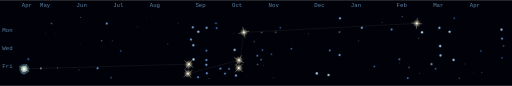
t = 0.00 s
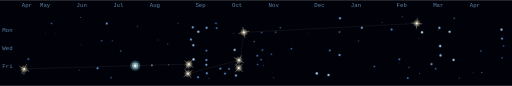
t = 1.20 s
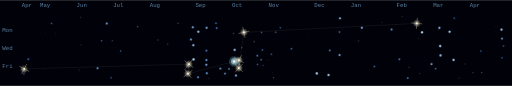
t = 2.40 s
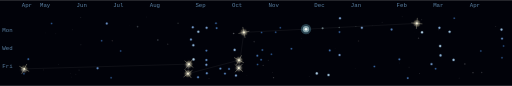
t = 3.60 s
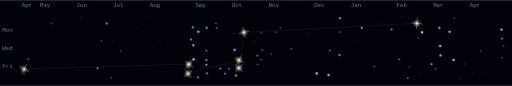
t = 5.68 s
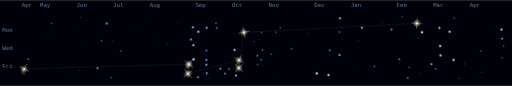
t = 6.55 s

The animated SVG that drew these frames (rendered in a browser with its animation timeline set to each time). Animation: 86 SMIL elements (animate=79,animateMotion=7); one cycle of 8.30 s, repeats indefinitely.

<svg xmlns="http://www.w3.org/2000/svg" viewBox="0 0 896 150" width="896" height="150" role="img" aria-label="Cinematic comet contribution graph"><rect x="0.00" y="0.00" width="896.00" height="150.00" fill="#010209" /><defs><filter id="organic-sphere" x="-80%" y="-80%" width="260%" height="260%"><feTurbulence type="fractalNoise" baseFrequency="0.035" numOctaves="2" seed="7" result="noise" /><feDisplacementMap in="SourceGraphic" in2="noise" scale="4" xChannelSelector="R" yChannelSelector="G" result="displaced" /><feGaussianBlur in="displaced" stdDeviation="1.4" /></filter></defs><text x="22.00" y="55.00" font-family="monospace" font-size="10.00" fill="rgba(122,172,216,0.75)" text-anchor="end">Mon</text><text x="22.00" y="87.00" font-family="monospace" font-size="10.00" fill="rgba(122,172,216,0.75)" text-anchor="end">Wed</text><text x="22.00" y="119.00" font-family="monospace" font-size="10.00" fill="rgba(122,172,216,0.75)" text-anchor="end">Fri</text><text x="38.00" y="12.00" font-family="monospace" font-size="10.00" fill="rgba(122,172,216,0.75)">Apr</text><text x="70.00" y="12.00" font-family="monospace" font-size="10.00" fill="rgba(122,172,216,0.75)">May</text><text x="134.00" y="12.00" font-family="monospace" font-size="10.00" fill="rgba(122,172,216,0.75)">Jun</text><text x="198.00" y="12.00" font-family="monospace" font-size="10.00" fill="rgba(122,172,216,0.75)">Jul</text><text x="262.00" y="12.00" font-family="monospace" font-size="10.00" fill="rgba(122,172,216,0.75)">Aug</text><text x="342.00" y="12.00" font-family="monospace" font-size="10.00" fill="rgba(122,172,216,0.75)">Sep</text><text x="406.00" y="12.00" font-family="monospace" font-size="10.00" fill="rgba(122,172,216,0.75)">Oct</text><text x="470.00" y="12.00" font-family="monospace" font-size="10.00" fill="rgba(122,172,216,0.75)">Nov</text><text x="550.00" y="12.00" font-family="monospace" font-size="10.00" fill="rgba(122,172,216,0.75)">Dec</text><text x="614.00" y="12.00" font-family="monospace" font-size="10.00" fill="rgba(122,172,216,0.75)">Jan</text><text x="694.00" y="12.00" font-family="monospace" font-size="10.00" fill="rgba(122,172,216,0.75)">Feb</text><text x="758.00" y="12.00" font-family="monospace" font-size="10.00" fill="rgba(122,172,216,0.75)">Mar</text><text x="822.00" y="12.00" font-family="monospace" font-size="10.00" fill="rgba(122,172,216,0.75)">Apr</text><circle cx="738.04" cy="34.24" r="0.79" fill="hsl(0,0%,100%)" opacity="0.05"><animate attributeName="opacity" values="0.05;0.3;0.05" dur="7s" begin="-6.03s" repeatCount="indefinite" /></circle><circle cx="651.31" cy="48.81" r="0.10" fill="hsl(0,0%,100%)" opacity="0.05"><animate attributeName="opacity" values="0.05;0.3;0.05" dur="7s" begin="-4.67s" repeatCount="indefinite" /></circle><circle cx="541.05" cy="133.20" r="0.52" fill="hsl(0,0%,100%)" opacity="0.05"><animate attributeName="opacity" values="0.05;0.3;0.05" dur="7s" begin="-0.43s" repeatCount="indefinite" /></circle><circle cx="699.44" cy="110.07" r="0.81" fill="hsl(0,0%,100%)" opacity="0.05"><animate attributeName="opacity" values="0.05;0.3;0.05" dur="7s" begin="-3.91s" repeatCount="indefinite" /></circle><circle cx="256.74" cy="29.52" r="0.71" fill="hsl(268,32%,82%)" opacity="0.05"><animate attributeName="opacity" values="0.05;0.3;0.05" dur="7s" begin="-4.55s" repeatCount="indefinite" /></circle><circle cx="141.55" cy="77.97" r="0.92" fill="hsl(130,22%,80%)" opacity="0.05"><animate attributeName="opacity" values="0.05;0.3;0.05" dur="7s" begin="-1.47s" repeatCount="indefinite" /></circle><circle cx="196.52" cy="71.19" r="1.33" fill="hsl(15,35%,80%)" opacity="0.05"><animate attributeName="opacity" values="0.05;0.3;0.05" dur="7s" begin="-1.85s" repeatCount="indefinite" /></circle><circle cx="869.56" cy="39.15" r="0.00" fill="hsl(200,45%,88%)" opacity="0.05"><animate attributeName="opacity" values="0.05;0.3;0.05" dur="7s" begin="-1.84s" repeatCount="indefinite" /></circle><circle cx="703.98" cy="28.88" r="1.22" fill="hsl(0,0%,100%)" opacity="0.05"><animate attributeName="opacity" values="0.05;0.3;0.05" dur="7s" begin="-3.36s" repeatCount="indefinite" /></circle><circle cx="257.67" cy="83.36" r="0.04" fill="hsl(0,0%,100%)" opacity="0.05"><animate attributeName="opacity" values="0.05;0.3;0.05" dur="7s" begin="-6.03s" repeatCount="indefinite" /></circle><circle cx="725.27" cy="56.24" r="0.36" fill="hsl(0,0%,100%)" opacity="0.05"><animate attributeName="opacity" values="0.05;0.3;0.05" dur="7s" begin="-3.16s" repeatCount="indefinite" /></circle><circle cx="528.02" cy="66.59" r="0.47" fill="hsl(130,22%,80%)" opacity="0.05"><animate attributeName="opacity" values="0.05;0.3;0.05" dur="7s" begin="-1.06s" repeatCount="indefinite" /></circle><circle cx="734.03" cy="128.44" r="1.02" fill="hsl(0,0%,100%)" opacity="0.05"><animate attributeName="opacity" values="0.05;0.3;0.05" dur="7s" begin="-2.31s" repeatCount="indefinite" /></circle><circle cx="97.63" cy="58.85" r="0.76" fill="hsl(268,32%,82%)" opacity="0.05"><animate attributeName="opacity" values="0.05;0.3;0.05" dur="7s" begin="-2.16s" repeatCount="indefinite" /></circle><circle cx="586.36" cy="85.07" r="0.44" fill="hsl(15,35%,80%)" opacity="0.05"><animate attributeName="opacity" values="0.05;0.3;0.05" dur="7s" begin="-5.61s" repeatCount="indefinite" /></circle><circle cx="813.53" cy="111.59" r="1.36" fill="hsl(0,0%,100%)" opacity="0.05"><animate attributeName="opacity" values="0.05;0.3;0.05" dur="7s" begin="-5.70s" repeatCount="indefinite" /></circle><circle cx="469.37" cy="105.26" r="0.75" fill="hsl(200,45%,88%)" opacity="0.05"><animate attributeName="opacity" values="0.05;0.3;0.05" dur="7s" begin="-0.62s" repeatCount="indefinite" /></circle><circle cx="276.20" cy="69.69" r="1.41" fill="hsl(200,45%,88%)" opacity="0.05"><animate attributeName="opacity" values="0.05;0.3;0.05" dur="7s" begin="-0.05s" repeatCount="indefinite" /></circle><circle cx="365.78" cy="136.97" r="1.14" fill="hsl(15,35%,80%)" opacity="0.05"><animate attributeName="opacity" values="0.05;0.3;0.05" dur="7s" begin="-2.85s" repeatCount="indefinite" /></circle><circle cx="832.16" cy="39.52" r="0.03" fill="hsl(130,22%,80%)" opacity="0.05"><animate attributeName="opacity" values="0.05;0.3;0.05" dur="7s" begin="-5.14s" repeatCount="indefinite" /></circle><circle cx="227.00" cy="44.11" r="0.43" fill="hsl(15,35%,80%)" opacity="0.05"><animate attributeName="opacity" values="0.05;0.3;0.05" dur="7s" begin="-4.02s" repeatCount="indefinite" /></circle><circle cx="867.67" cy="46.21" r="0.71" fill="hsl(0,0%,100%)" opacity="0.05"><animate attributeName="opacity" values="0.05;0.3;0.05" dur="7s" begin="-6.70s" repeatCount="indefinite" /></circle><circle cx="627.41" cy="71.59" r="1.41" fill="hsl(15,35%,80%)" opacity="0.05"><animate attributeName="opacity" values="0.05;0.3;0.05" dur="7s" begin="-2.17s" repeatCount="indefinite" /></circle><circle cx="240.73" cy="46.27" r="1.47" fill="hsl(200,45%,88%)" opacity="0.05"><animate attributeName="opacity" values="0.05;0.3;0.05" dur="7s" begin="-0.75s" repeatCount="indefinite" /></circle><circle cx="444.84" cy="72.45" r="1.49" fill="hsl(0,0%,100%)" opacity="0.05"><animate attributeName="opacity" values="0.05;0.3;0.05" dur="7s" begin="-2.44s" repeatCount="indefinite" /></circle><circle cx="246.79" cy="32.16" r="0.04" fill="hsl(0,0%,100%)" opacity="0.05"><animate attributeName="opacity" values="0.05;0.3;0.05" dur="7s" begin="-0.21s" repeatCount="indefinite" /></circle><circle cx="79.34" cy="57.44" r="0.69" fill="hsl(0,0%,100%)" opacity="0.05"><animate attributeName="opacity" values="0.05;0.3;0.05" dur="7s" begin="-2.82s" repeatCount="indefinite" /></circle><circle cx="135.81" cy="120.70" r="0.12" fill="hsl(130,22%,80%)" opacity="0.05"><animate attributeName="opacity" values="0.05;0.3;0.05" dur="7s" begin="-5.09s" repeatCount="indefinite" /></circle><circle cx="726.85" cy="40.82" r="0.52" fill="hsl(0,0%,100%)" opacity="0.05"><animate attributeName="opacity" values="0.05;0.3;0.05" dur="7s" begin="-1.64s" repeatCount="indefinite" /></circle><circle cx="127.28" cy="51.92" r="0.63" fill="hsl(0,0%,100%)" opacity="0.05"><animate attributeName="opacity" values="0.05;0.3;0.05" dur="7s" begin="-5.50s" repeatCount="indefinite" /></circle><circle cx="329.14" cy="119.25" r="1.29" fill="hsl(0,0%,100%)" opacity="0.05"><animate attributeName="opacity" values="0.05;0.3;0.05" dur="7s" begin="-4.59s" repeatCount="indefinite" /></circle><circle cx="460.56" cy="114.16" r="1.00" fill="hsl(0,0%,100%)" opacity="0.05"><animate attributeName="opacity" values="0.05;0.3;0.05" dur="7s" begin="-1.61s" repeatCount="indefinite" /></circle><circle cx="715.90" cy="117.70" r="1.48" fill="hsl(0,0%,100%)" opacity="0.05"><animate attributeName="opacity" values="0.05;0.3;0.05" dur="7s" begin="-3.42s" repeatCount="indefinite" /></circle><circle cx="501.13" cy="129.33" r="0.05" fill="hsl(0,0%,100%)" opacity="0.05"><animate attributeName="opacity" values="0.05;0.3;0.05" dur="7s" begin="-5.19s" repeatCount="indefinite" /></circle><circle cx="75.84" cy="122.06" r="0.64" fill="hsl(15,35%,80%)" opacity="0.05"><animate attributeName="opacity" values="0.05;0.3;0.05" dur="7s" begin="-6.18s" repeatCount="indefinite" /></circle><circle cx="432.11" cy="131.53" r="0.58" fill="hsl(0,0%,100%)" opacity="0.05"><animate attributeName="opacity" values="0.05;0.3;0.05" dur="7s" begin="-3.98s" repeatCount="indefinite" /></circle><circle cx="138.34" cy="122.43" r="1.17" fill="hsl(0,0%,100%)" opacity="0.05"><animate attributeName="opacity" values="0.05;0.3;0.05" dur="7s" begin="-2.57s" repeatCount="indefinite" /></circle><circle cx="256.49" cy="119.97" r="0.15" fill="hsl(0,0%,100%)" opacity="0.05"><animate attributeName="opacity" values="0.05;0.3;0.05" dur="7s" begin="-6.58s" repeatCount="indefinite" /></circle><circle cx="408.86" cy="58.40" r="1.43" fill="hsl(0,0%,100%)" opacity="0.05"><animate attributeName="opacity" values="0.05;0.3;0.05" dur="7s" begin="-6.91s" repeatCount="indefinite" /></circle><circle cx="420.73" cy="85.44" r="0.25" fill="hsl(200,45%,88%)" opacity="0.05"><animate attributeName="opacity" values="0.05;0.3;0.05" dur="7s" begin="-4.30s" repeatCount="indefinite" /></circle><circle cx="318.39" cy="123.57" r="0.01" fill="hsl(0,0%,100%)" opacity="0.05"><animate attributeName="opacity" values="0.05;0.3;0.05" dur="7s" begin="-5.26s" repeatCount="indefinite" /></circle><circle cx="422.29" cy="67.20" r="0.10" fill="hsl(0,0%,100%)" opacity="0.05"><animate attributeName="opacity" values="0.05;0.3;0.05" dur="7s" begin="-3.26s" repeatCount="indefinite" /></circle><circle cx="102.71" cy="112.94" r="0.51" fill="hsl(200,45%,88%)" opacity="0.05"><animate attributeName="opacity" values="0.05;0.3;0.05" dur="7s" begin="-6.56s" repeatCount="indefinite" /></circle><circle cx="732.43" cy="66.82" r="1.33" fill="hsl(0,0%,100%)" opacity="0.05"><animate attributeName="opacity" values="0.05;0.3;0.05" dur="7s" begin="-5.08s" repeatCount="indefinite" /></circle><circle cx="311.56" cy="40.62" r="1.31" fill="hsl(130,22%,80%)" opacity="0.05"><animate attributeName="opacity" values="0.05;0.3;0.05" dur="7s" begin="-1.35s" repeatCount="indefinite" /></circle><circle cx="827.73" cy="126.98" r="1.05" fill="hsl(0,0%,100%)" opacity="0.05"><animate attributeName="opacity" values="0.05;0.3;0.05" dur="7s" begin="-0.33s" repeatCount="indefinite" /></circle><circle cx="141.14" cy="30.28" r="1.18" fill="hsl(0,0%,100%)" opacity="0.05"><animate attributeName="opacity" values="0.05;0.3;0.05" dur="7s" begin="-2.87s" repeatCount="indefinite" /></circle><circle cx="286.23" cy="84.31" r="0.12" fill="hsl(0,0%,100%)" opacity="0.05"><animate attributeName="opacity" values="0.05;0.3;0.05" dur="7s" begin="-2.82s" repeatCount="indefinite" /></circle><circle cx="123.83" cy="128.93" r="0.40" fill="hsl(0,0%,100%)" opacity="0.05"><animate attributeName="opacity" values="0.05;0.3;0.05" dur="7s" begin="-6.29s" repeatCount="indefinite" /></circle><circle cx="124.67" cy="134.33" r="0.46" fill="hsl(0,0%,100%)" opacity="0.05"><animate attributeName="opacity" values="0.05;0.3;0.05" dur="7s" begin="-5.91s" repeatCount="indefinite" /></circle><circle cx="132.82" cy="129.54" r="0.56" fill="hsl(0,0%,100%)" opacity="0.05"><animate attributeName="opacity" values="0.05;0.3;0.05" dur="7s" begin="-5.75s" repeatCount="indefinite" /></circle><circle cx="799.72" cy="75.12" r="0.07" fill="hsl(0,0%,100%)" opacity="0.05"><animate attributeName="opacity" values="0.05;0.3;0.05" dur="7s" begin="-2.48s" repeatCount="indefinite" /></circle><circle cx="212.81" cy="123.90" r="0.22" fill="hsl(0,0%,100%)" opacity="0.05"><animate attributeName="opacity" values="0.05;0.3;0.05" dur="7s" begin="-0.85s" repeatCount="indefinite" /></circle><circle cx="767.03" cy="51.78" r="0.89" fill="hsl(0,0%,100%)" opacity="0.05"><animate attributeName="opacity" values="0.05;0.3;0.05" dur="7s" begin="-2.35s" repeatCount="indefinite" /></circle><circle cx="803.64" cy="136.80" r="1.23" fill="hsl(0,0%,100%)" opacity="0.05"><animate attributeName="opacity" values="0.05;0.3;0.05" dur="7s" begin="-3.36s" repeatCount="indefinite" /></circle><circle cx="539.96" cy="58.95" r="0.89" fill="hsl(0,0%,100%)" opacity="0.05"><animate attributeName="opacity" values="0.05;0.3;0.05" dur="7s" begin="-4.22s" repeatCount="indefinite" /></circle><circle cx="726.36" cy="81.89" r="0.23" fill="hsl(0,0%,100%)" opacity="0.05"><animate attributeName="opacity" values="0.05;0.3;0.05" dur="7s" begin="-3.40s" repeatCount="indefinite" /></circle><circle cx="842.97" cy="126.57" r="1.29" fill="hsl(0,0%,100%)" opacity="0.05"><animate attributeName="opacity" values="0.05;0.3;0.05" dur="7s" begin="-1.92s" repeatCount="indefinite" /></circle><circle cx="478.72" cy="135.66" r="1.23" fill="hsl(0,0%,100%)" opacity="0.05"><animate attributeName="opacity" values="0.05;0.3;0.05" dur="7s" begin="-1.07s" repeatCount="indefinite" /></circle><circle cx="293.52" cy="77.02" r="1.23" fill="hsl(0,0%,100%)" opacity="0.05"><animate attributeName="opacity" values="0.05;0.3;0.05" dur="7s" begin="-1.97s" repeatCount="indefinite" /></circle><circle cx="486.55" cy="63.36" r="0.30" fill="hsl(0,0%,100%)" opacity="0.05"><animate attributeName="opacity" values="0.05;0.3;0.05" dur="7s" begin="-4.64s" repeatCount="indefinite" /></circle><circle cx="621.47" cy="119.14" r="0.52" fill="hsl(0,0%,100%)" opacity="0.05"><animate attributeName="opacity" values="0.05;0.3;0.05" dur="7s" begin="-5.07s" repeatCount="indefinite" /></circle><circle cx="668.81" cy="38.68" r="0.96" fill="hsl(0,0%,100%)" opacity="0.05"><animate attributeName="opacity" values="0.05;0.3;0.05" dur="7s" begin="-2.74s" repeatCount="indefinite" /></circle><circle cx="544.77" cy="113.92" r="0.18" fill="hsl(0,0%,100%)" opacity="0.05"><animate attributeName="opacity" values="0.05;0.3;0.05" dur="7s" begin="-5.86s" repeatCount="indefinite" /></circle><circle cx="477.24" cy="126.95" r="0.53" fill="hsl(0,0%,100%)" opacity="0.05"><animate attributeName="opacity" values="0.05;0.3;0.05" dur="7s" begin="-0.65s" repeatCount="indefinite" /></circle><circle cx="49.54" cy="103.27" r="2.33" fill="hsl(214,38%,50%)" opacity="0.19" /><circle cx="49.54" cy="103.27" r="1.44" fill="hsl(214.0,60%,54%)" opacity="0.69" /><circle cx="41.93" cy="128.81" r="2.16" fill="hsl(214,35%,46%)" opacity="0.17" /><circle cx="41.93" cy="128.81" r="1.31" fill="hsl(214.0,56%,48%)" opacity="0.65" /><circle cx="90.27" cy="40.96" r="2.16" fill="hsl(214,35%,46%)" opacity="0.17" /><circle cx="90.27" cy="40.96" r="1.31" fill="hsl(214.0,56%,48%)" opacity="0.65" /><circle cx="177.85" cy="71.17" r="2.16" fill="hsl(214,35%,46%)" opacity="0.17" /><circle cx="177.85" cy="71.17" r="1.31" fill="hsl(214.0,56%,48%)" opacity="0.65" /><circle cx="170.74" cy="119.30" r="2.61" fill="hsl(214,44%,57%)" opacity="0.21" /><circle cx="170.74" cy="119.30" r="1.65" fill="hsl(214.0,68%,66%)" opacity="0.76" /><circle cx="186.86" cy="40.82" r="2.68" fill="hsl(214,46%,59%)" opacity="0.21" /><circle cx="186.86" cy="40.82" r="1.70" fill="hsl(214.0,70%,70%)" opacity="0.77" /><circle cx="194.43" cy="135.64" r="2.16" fill="hsl(214,35%,46%)" opacity="0.17" /><circle cx="194.43" cy="135.64" r="1.31" fill="hsl(214.0,56%,48%)" opacity="0.65" /><circle cx="211.09" cy="88.91" r="2.16" fill="hsl(214,35%,46%)" opacity="0.17" /><circle cx="211.09" cy="88.91" r="1.31" fill="hsl(214.0,56%,48%)" opacity="0.65" /><circle cx="337.38" cy="47.35" r="2.73" fill="hsl(214,47%,61%)" opacity="0.22" /><circle cx="337.38" cy="47.35" r="1.74" fill="hsl(214.0,72%,73%)" opacity="0.79" /><circle cx="334.19" cy="68.82" r="2.70" fill="hsl(214,47%,60%)" opacity="0.22" /><circle cx="334.19" cy="68.82" r="1.72" fill="hsl(214.0,71%,72%)" opacity="0.78" /><circle cx="338.36" cy="78.88" r="2.84" fill="hsl(214,51%,65%)" opacity="0.23" /><circle cx="338.36" cy="78.88" r="1.82" fill="hsl(208.2,76%,79%)" opacity="0.81" /><circle cx="338.72" cy="103.70" r="2.97" fill="hsl(214,55%,70%)" opacity="0.24" /><circle cx="338.72" cy="103.70" r="1.93" fill="hsl(200.0,82%,88%)" opacity="0.84" /><circle cx="347.08" cy="55.22" r="2.89" fill="hsl(214,52%,67%)" opacity="0.23" /><circle cx="347.08" cy="55.22" r="1.86" fill="hsl(205.3,78%,82%)" opacity="0.82" /><circle cx="346.59" cy="134.92" r="2.56" fill="hsl(214,43%,56%)" opacity="0.20" /><circle cx="346.59" cy="134.92" r="1.62" fill="hsl(214.0,67%,64%)" opacity="0.75" /><circle cx="361.58" cy="48.51" r="2.75" fill="hsl(214,48%,62%)" opacity="0.22" /><circle cx="361.58" cy="48.51" r="1.76" fill="hsl(212.9,73%,74%)" opacity="0.79" /><circle cx="361.24" cy="88.34" r="2.51" fill="hsl(214,42%,54%)" opacity="0.20" /><circle cx="361.24" cy="88.34" r="1.57" fill="hsl(214.0,65%,61%)" opacity="0.73" /><circle cx="361.25" cy="104.85" r="2.64" fill="hsl(214,45%,58%)" opacity="0.21" /><circle cx="361.25" cy="104.85" r="1.68" fill="hsl(214.0,69%,68%)" opacity="0.77" /><circle cx="361.13" cy="113.19" r="2.73" fill="hsl(214,47%,61%)" opacity="0.22" /><circle cx="361.13" cy="113.19" r="1.74" fill="hsl(214.0,72%,73%)" opacity="0.79" /><circle cx="361.93" cy="128.02" r="2.64" fill="hsl(214,45%,58%)" opacity="0.21" /><circle cx="361.93" cy="128.02" r="1.68" fill="hsl(214.0,69%,68%)" opacity="0.77" /><circle cx="377.96" cy="40.42" r="2.33" fill="hsl(214,38%,50%)" opacity="0.19" /><circle cx="377.96" cy="40.42" r="1.44" fill="hsl(214.0,60%,54%)" opacity="0.69" /><circle cx="379.15" cy="48.79" r="2.43" fill="hsl(214,40%,52%)" opacity="0.19" /><circle cx="379.15" cy="48.79" r="1.52" fill="hsl(214.0,63%,58%)" opacity="0.72" /><circle cx="385.67" cy="119.82" r="2.64" fill="hsl(214,45%,58%)" opacity="0.21" /><circle cx="385.67" cy="119.82" r="1.68" fill="hsl(214.0,69%,68%)" opacity="0.77" /><circle cx="400.81" cy="120.46" r="2.43" fill="hsl(214,40%,52%)" opacity="0.19" /><circle cx="400.81" cy="120.46" r="1.52" fill="hsl(214.0,63%,58%)" opacity="0.72" /><circle cx="393.69" cy="128.54" r="2.56" fill="hsl(214,43%,56%)" opacity="0.20" /><circle cx="393.69" cy="128.54" r="1.62" fill="hsl(214.0,67%,64%)" opacity="0.75" /><circle cx="410.61" cy="87.09" r="2.82" fill="hsl(214,50%,64%)" opacity="0.23" /><circle cx="410.61" cy="87.09" r="1.81" fill="hsl(209.0,76%,78%)" opacity="0.81" /><circle cx="412.95" cy="132.04" r="2.77" fill="hsl(214,49%,62%)" opacity="0.22" /><circle cx="412.95" cy="132.04" r="1.78" fill="hsl(211.8,74%,75%)" opacity="0.80" /><circle cx="450.33" cy="97.14" r="2.43" fill="hsl(214,40%,52%)" opacity="0.19" /><circle cx="450.33" cy="97.14" r="1.52" fill="hsl(214.0,63%,58%)" opacity="0.72" /><circle cx="450.70" cy="112.57" r="2.16" fill="hsl(214,35%,46%)" opacity="0.17" /><circle cx="450.70" cy="112.57" r="1.31" fill="hsl(214.0,56%,48%)" opacity="0.65" /><circle cx="457.72" cy="56.82" r="2.16" fill="hsl(214,35%,46%)" opacity="0.17" /><circle cx="457.72" cy="56.82" r="1.31" fill="hsl(214.0,56%,48%)" opacity="0.65" /><circle cx="459.19" cy="87.21" r="2.33" fill="hsl(214,38%,50%)" opacity="0.19" /><circle cx="459.19" cy="87.21" r="1.44" fill="hsl(214.0,60%,54%)" opacity="0.69" /><circle cx="456.98" cy="104.35" r="2.33" fill="hsl(214,38%,50%)" opacity="0.19" /><circle cx="456.98" cy="104.35" r="1.44" fill="hsl(214.0,60%,54%)" opacity="0.69" /><circle cx="482.50" cy="56.16" r="2.16" fill="hsl(214,35%,46%)" opacity="0.17" /><circle cx="482.50" cy="56.16" r="1.31" fill="hsl(214.0,56%,48%)" opacity="0.65" /><circle cx="474.98" cy="94.80" r="2.16" fill="hsl(214,35%,46%)" opacity="0.17" /><circle cx="474.98" cy="94.80" r="1.31" fill="hsl(214.0,56%,48%)" opacity="0.65" /><circle cx="490.58" cy="48.37" r="2.16" fill="hsl(214,35%,46%)" opacity="0.17" /><circle cx="490.58" cy="48.37" r="1.31" fill="hsl(214.0,56%,48%)" opacity="0.65" /><circle cx="510.02" cy="85.00" r="2.33" fill="hsl(214,38%,50%)" opacity="0.19" /><circle cx="510.02" cy="85.00" r="1.44" fill="hsl(214.0,60%,54%)" opacity="0.69" /><circle cx="554.39" cy="128.27" r="2.95" fill="hsl(214,54%,69%)" opacity="0.24" /><circle cx="554.39" cy="128.27" r="1.91" fill="hsl(201.4,81%,87%)" opacity="0.84" /><circle cx="577.03" cy="88.08" r="2.43" fill="hsl(214,40%,52%)" opacity="0.19" /><circle cx="577.03" cy="88.08" r="1.52" fill="hsl(214.0,63%,58%)" opacity="0.72" /><circle cx="574.92" cy="131.01" r="2.93" fill="hsl(214,54%,68%)" opacity="0.23" /><circle cx="574.92" cy="131.01" r="1.90" fill="hsl(202.4,80%,85%)" opacity="0.83" /><circle cx="595.01" cy="31.73" r="2.77" fill="hsl(214,49%,62%)" opacity="0.22" /><circle cx="595.01" cy="31.73" r="1.78" fill="hsl(211.8,74%,75%)" opacity="0.80" /><circle cx="594.09" cy="55.86" r="2.33" fill="hsl(214,38%,50%)" opacity="0.19" /><circle cx="594.09" cy="55.86" r="1.44" fill="hsl(214.0,60%,54%)" opacity="0.69" /><circle cx="594.22" cy="95.98" r="2.70" fill="hsl(214,47%,60%)" opacity="0.22" /><circle cx="594.22" cy="95.98" r="1.72" fill="hsl(214.0,71%,72%)" opacity="0.78" /><circle cx="633.26" cy="48.45" r="2.75" fill="hsl(214,48%,62%)" opacity="0.22" /><circle cx="633.26" cy="48.45" r="1.76" fill="hsl(212.9,73%,74%)" opacity="0.79" /><circle cx="655.18" cy="116.14" r="2.33" fill="hsl(214,38%,50%)" opacity="0.19" /><circle cx="655.18" cy="116.14" r="1.44" fill="hsl(214.0,60%,54%)" opacity="0.69" /><circle cx="685.28" cy="51.35" r="2.56" fill="hsl(214,43%,56%)" opacity="0.20" /><circle cx="685.28" cy="51.35" r="1.62" fill="hsl(214.0,67%,64%)" opacity="0.75" /><circle cx="698.88" cy="103.45" r="2.43" fill="hsl(214,40%,52%)" opacity="0.19" /><circle cx="698.88" cy="103.45" r="1.52" fill="hsl(214.0,63%,58%)" opacity="0.72" /><circle cx="713.60" cy="136.34" r="2.43" fill="hsl(214,40%,52%)" opacity="0.19" /><circle cx="713.60" cy="136.34" r="1.52" fill="hsl(214.0,63%,58%)" opacity="0.72" /><circle cx="738.58" cy="56.40" r="2.97" fill="hsl(214,55%,70%)" opacity="0.24" /><circle cx="738.58" cy="56.40" r="1.93" fill="hsl(200.0,82%,88%)" opacity="0.84" /><circle cx="755.13" cy="111.96" r="2.73" fill="hsl(214,47%,61%)" opacity="0.22" /><circle cx="755.13" cy="111.96" r="1.74" fill="hsl(214.0,72%,73%)" opacity="0.79" /><circle cx="768.94" cy="48.53" r="2.79" fill="hsl(214,49%,63%)" opacity="0.22" /><circle cx="768.94" cy="48.53" r="1.79" fill="hsl(210.8,75%,76%)" opacity="0.80" /><circle cx="770.28" cy="80.33" r="2.93" fill="hsl(214,54%,68%)" opacity="0.23" /><circle cx="770.28" cy="80.33" r="1.90" fill="hsl(202.4,80%,85%)" opacity="0.83" /><circle cx="770.94" cy="96.71" r="2.84" fill="hsl(214,51%,65%)" opacity="0.23" /><circle cx="770.94" cy="96.71" r="1.82" fill="hsl(208.2,76%,79%)" opacity="0.81" /><circle cx="762.30" cy="120.03" r="2.33" fill="hsl(214,38%,50%)" opacity="0.19" /><circle cx="762.30" cy="120.03" r="1.44" fill="hsl(214.0,60%,54%)" opacity="0.69" /><circle cx="786.80" cy="55.38" r="2.91" fill="hsl(214,53%,67%)" opacity="0.23" /><circle cx="786.80" cy="55.38" r="1.88" fill="hsl(204.1,79%,84%)" opacity="0.83" /><circle cx="794.91" cy="31.49" r="2.16" fill="hsl(214,35%,46%)" opacity="0.17" /><circle cx="794.91" cy="31.49" r="1.31" fill="hsl(214.0,56%,48%)" opacity="0.65" /><circle cx="793.73" cy="104.61" r="2.90" fill="hsl(214,53%,67%)" opacity="0.23" /><circle cx="793.73" cy="104.61" r="1.87" fill="hsl(204.7,79%,83%)" opacity="0.82" /><circle cx="841.47" cy="89.13" r="2.16" fill="hsl(214,35%,46%)" opacity="0.17" /><circle cx="841.47" cy="89.13" r="1.31" fill="hsl(214.0,56%,48%)" opacity="0.65" /><circle cx="877.62" cy="51.59" r="2.87" fill="hsl(214,52%,66%)" opacity="0.23" /><circle cx="877.62" cy="51.59" r="1.85" fill="hsl(206.0,78%,82%)" opacity="0.82" /><circle cx="878.59" cy="67.34" r="2.64" fill="hsl(214,45%,58%)" opacity="0.21" /><circle cx="878.59" cy="67.34" r="1.68" fill="hsl(214.0,69%,68%)" opacity="0.77" /><circle cx="881.21" cy="80.19" r="2.16" fill="hsl(214,35%,46%)" opacity="0.17" /><circle cx="881.21" cy="80.19" r="1.31" fill="hsl(214.0,56%,48%)" opacity="0.65" /><circle cx="878.48" cy="100.73" r="2.16" fill="hsl(214,35%,46%)" opacity="0.17" /><circle cx="878.48" cy="100.73" r="1.31" fill="hsl(214.0,56%,48%)" opacity="0.65" /><path d="M 42.45,120.27 L 330.69,112.01 L 329.00,128.65 L 418.23,105.07 L 417.95,118.82 L 426.84,56.39 L 729.52,40.68" fill="none" stroke="rgba(255,255,255,0.1)" stroke-width="1.00" stroke-linejoin="round" /><circle cx="0.00" cy="0.00" r="1.80" fill="hsl(185,80%,90%)" opacity="0.45"><animateMotion dur="8.30s" begin="-0.18s" repeatCount="indefinite" keyTimes="0;0.5783;1" keyPoints="0;1;1" calcMode="linear" path="M 42.45,120.27 L 330.69,112.01 L 329.00,128.65 L 418.23,105.07 L 417.95,118.82 L 426.84,56.39 L 729.52,40.68" /><animate attributeName="opacity" dur="8.30s" begin="-0.18s" repeatCount="indefinite" keyTimes="0;0.5783;0.5793;1" values="0.45;0.45;0;0" /></circle><circle cx="0.00" cy="0.00" r="1.30" fill="hsl(185,80%,90%)" opacity="0.28"><animateMotion dur="8.30s" begin="-0.36s" repeatCount="indefinite" keyTimes="0;0.5783;1" keyPoints="0;1;1" calcMode="linear" path="M 42.45,120.27 L 330.69,112.01 L 329.00,128.65 L 418.23,105.07 L 417.95,118.82 L 426.84,56.39 L 729.52,40.68" /><animate attributeName="opacity" dur="8.30s" begin="-0.36s" repeatCount="indefinite" keyTimes="0;0.5783;0.5793;1" values="0.28;0.28;0;0" /></circle><circle cx="0.00" cy="0.00" r="0.90" fill="hsl(185,80%,90%)" opacity="0.16"><animateMotion dur="8.30s" begin="-0.54s" repeatCount="indefinite" keyTimes="0;0.5783;1" keyPoints="0;1;1" calcMode="linear" path="M 42.45,120.27 L 330.69,112.01 L 329.00,128.65 L 418.23,105.07 L 417.95,118.82 L 426.84,56.39 L 729.52,40.68" /><animate attributeName="opacity" dur="8.30s" begin="-0.54s" repeatCount="indefinite" keyTimes="0;0.5783;0.5793;1" values="0.16;0.16;0;0" /></circle><circle cx="0.00" cy="0.00" r="0.60" fill="hsl(185,80%,90%)" opacity="0.08"><animateMotion dur="8.30s" begin="-0.72s" repeatCount="indefinite" keyTimes="0;0.5783;1" keyPoints="0;1;1" calcMode="linear" path="M 42.45,120.27 L 330.69,112.01 L 329.00,128.65 L 418.23,105.07 L 417.95,118.82 L 426.84,56.39 L 729.52,40.68" /><animate attributeName="opacity" dur="8.30s" begin="-0.72s" repeatCount="indefinite" keyTimes="0;0.5783;0.5793;1" values="0.08;0.08;0;0" /></circle><circle cx="0.00" cy="0.00" r="9.00" fill="hsl(195,90%,75%)" opacity="0.28"><animateMotion dur="8.30s" begin="0s" repeatCount="indefinite" keyTimes="0;0.5783;1" keyPoints="0;1;1" calcMode="linear" path="M 42.45,120.27 L 330.69,112.01 L 329.00,128.65 L 418.23,105.07 L 417.95,118.82 L 426.84,56.39 L 729.52,40.68" /><animate attributeName="opacity" dur="8.30s" begin="0s" repeatCount="indefinite" keyTimes="0;0.5783;0.5793;1" values="0.28;0.28;0;0" /></circle><circle cx="0.00" cy="0.00" r="5.50" fill="hsl(185,70%,90%)" opacity="0.55"><animateMotion dur="8.30s" begin="0s" repeatCount="indefinite" keyTimes="0;0.5783;1" keyPoints="0;1;1" calcMode="linear" path="M 42.45,120.27 L 330.69,112.01 L 329.00,128.65 L 418.23,105.07 L 417.95,118.82 L 426.84,56.39 L 729.52,40.68" /><animate attributeName="opacity" dur="8.30s" begin="0s" repeatCount="indefinite" keyTimes="0;0.5783;0.5793;1" values="0.55;0.55;0;0" /></circle><circle cx="0.00" cy="0.00" r="2.20" fill="hsl(150,35%,97%)" opacity="1.00"><animateMotion dur="8.30s" begin="0s" repeatCount="indefinite" keyTimes="0;0.5783;1" keyPoints="0;1;1" calcMode="linear" path="M 42.45,120.27 L 330.69,112.01 L 329.00,128.65 L 418.23,105.07 L 417.95,118.82 L 426.84,56.39 L 729.52,40.68" /><animate attributeName="opacity" dur="8.30s" begin="0s" repeatCount="indefinite" keyTimes="0;0.5783;0.5793;1" values="1;1;0;0" /></circle><g transform="rotate(27.7 42.45 120.27)"><circle cx="42.45" cy="120.27" r="5.90" fill="hsla(48,100%,74%,0.35)" fill-opacity="0.35"><animate attributeName="fill-opacity" values="0.25;0.45;0.25" dur="3s" begin="-0.00s" repeatCount="indefinite" /></circle><circle cx="42.45" cy="120.27" r="3.54" fill="hsla(50,100%,99%,0.75)" filter="url(#organic-sphere)" /><line x1="39.58" y1="117.40" x2="45.31" y2="123.13" stroke="hsl(48,100%,92%)" stroke-width="0.40" stroke-opacity="0.42" stroke-linecap="round" /><line x1="39.58" y1="123.13" x2="45.31" y2="117.40" stroke="hsl(48,100%,92%)" stroke-width="0.40" stroke-opacity="0.42" stroke-linecap="round" /><line x1="33.45" y1="120.27" x2="51.45" y2="120.27" stroke="hsl(48,100%,92%)" stroke-width="0.50" stroke-linecap="round" /><line x1="42.45" y1="111.27" x2="42.45" y2="129.27" stroke="hsl(48,100%,92%)" stroke-width="0.50" stroke-linecap="round" /><circle cx="42.45" cy="120.27" r="1.38" fill="hsl(48,100%,92%)" /></g><g transform="rotate(37.7 330.69 112.01)"><circle cx="330.69" cy="112.01" r="5.90" fill="hsla(48,100%,74%,0.35)" fill-opacity="0.35"><animate attributeName="fill-opacity" values="0.25;0.45;0.25" dur="3s" begin="-0.60s" repeatCount="indefinite" /></circle><circle cx="330.69" cy="112.01" r="3.54" fill="hsla(50,100%,99%,0.75)" filter="url(#organic-sphere)" /><line x1="327.82" y1="109.15" x2="333.55" y2="114.88" stroke="hsl(48,100%,92%)" stroke-width="0.40" stroke-opacity="0.42" stroke-linecap="round" /><line x1="327.82" y1="114.88" x2="333.55" y2="109.15" stroke="hsl(48,100%,92%)" stroke-width="0.40" stroke-opacity="0.42" stroke-linecap="round" /><line x1="321.69" y1="112.01" x2="339.69" y2="112.01" stroke="hsl(48,100%,92%)" stroke-width="0.50" stroke-linecap="round" /><line x1="330.69" y1="103.01" x2="330.69" y2="121.01" stroke="hsl(48,100%,92%)" stroke-width="0.50" stroke-linecap="round" /><circle cx="330.69" cy="112.01" r="1.38" fill="hsl(48,100%,92%)" /></g><g transform="rotate(-37.3 329.00 128.65)"><circle cx="329.00" cy="128.65" r="5.90" fill="hsla(48,100%,74%,0.35)" fill-opacity="0.35"><animate attributeName="fill-opacity" values="0.25;0.45;0.25" dur="3s" begin="-1.20s" repeatCount="indefinite" /></circle><circle cx="329.00" cy="128.65" r="3.54" fill="hsla(50,100%,99%,0.75)" filter="url(#organic-sphere)" /><line x1="326.13" y1="125.79" x2="331.86" y2="131.52" stroke="hsl(48,100%,92%)" stroke-width="0.40" stroke-opacity="0.42" stroke-linecap="round" /><line x1="326.13" y1="131.52" x2="331.86" y2="125.79" stroke="hsl(48,100%,92%)" stroke-width="0.40" stroke-opacity="0.42" stroke-linecap="round" /><line x1="320.00" y1="128.65" x2="338.00" y2="128.65" stroke="hsl(48,100%,92%)" stroke-width="0.50" stroke-linecap="round" /><line x1="329.00" y1="119.65" x2="329.00" y2="137.65" stroke="hsl(48,100%,92%)" stroke-width="0.50" stroke-linecap="round" /><circle cx="329.00" cy="128.65" r="1.38" fill="hsl(48,100%,92%)" /></g><g transform="rotate(28.3 418.23 105.07)"><circle cx="418.23" cy="105.07" r="5.90" fill="hsla(48,100%,74%,0.35)" fill-opacity="0.35"><animate attributeName="fill-opacity" values="0.25;0.45;0.25" dur="3s" begin="-1.80s" repeatCount="indefinite" /></circle><circle cx="418.23" cy="105.07" r="3.54" fill="hsla(50,100%,99%,0.75)" filter="url(#organic-sphere)" /><line x1="415.36" y1="102.21" x2="421.09" y2="107.93" stroke="hsl(48,100%,92%)" stroke-width="0.40" stroke-opacity="0.42" stroke-linecap="round" /><line x1="415.36" y1="107.93" x2="421.09" y2="102.21" stroke="hsl(48,100%,92%)" stroke-width="0.40" stroke-opacity="0.42" stroke-linecap="round" /><line x1="409.23" y1="105.07" x2="427.23" y2="105.07" stroke="hsl(48,100%,92%)" stroke-width="0.50" stroke-linecap="round" /><line x1="418.23" y1="96.07" x2="418.23" y2="114.07" stroke="hsl(48,100%,92%)" stroke-width="0.50" stroke-linecap="round" /><circle cx="418.23" cy="105.07" r="1.38" fill="hsl(48,100%,92%)" /></g><g transform="rotate(41.8 417.95 118.82)"><circle cx="417.95" cy="118.82" r="5.90" fill="hsla(48,100%,74%,0.35)" fill-opacity="0.35"><animate attributeName="fill-opacity" values="0.25;0.45;0.25" dur="3s" begin="-2.40s" repeatCount="indefinite" /></circle><circle cx="417.95" cy="118.82" r="3.54" fill="hsla(50,100%,99%,0.75)" filter="url(#organic-sphere)" /><line x1="415.09" y1="115.96" x2="420.81" y2="121.68" stroke="hsl(48,100%,92%)" stroke-width="0.40" stroke-opacity="0.42" stroke-linecap="round" /><line x1="415.09" y1="121.68" x2="420.81" y2="115.96" stroke="hsl(48,100%,92%)" stroke-width="0.40" stroke-opacity="0.42" stroke-linecap="round" /><line x1="408.95" y1="118.82" x2="426.95" y2="118.82" stroke="hsl(48,100%,92%)" stroke-width="0.50" stroke-linecap="round" /><line x1="417.95" y1="109.82" x2="417.95" y2="127.82" stroke="hsl(48,100%,92%)" stroke-width="0.50" stroke-linecap="round" /><circle cx="417.95" cy="118.82" r="1.38" fill="hsl(48,100%,92%)" /></g><g transform="rotate(-11.8 426.84 56.39)"><circle cx="426.84" cy="56.39" r="5.90" fill="hsla(48,100%,74%,0.35)" fill-opacity="0.35"><animate attributeName="fill-opacity" values="0.25;0.45;0.25" dur="3s" begin="-3.00s" repeatCount="indefinite" /></circle><circle cx="426.84" cy="56.39" r="3.54" fill="hsla(50,100%,99%,0.75)" filter="url(#organic-sphere)" /><line x1="423.98" y1="53.53" x2="429.71" y2="59.26" stroke="hsl(48,100%,92%)" stroke-width="0.40" stroke-opacity="0.42" stroke-linecap="round" /><line x1="423.98" y1="59.26" x2="429.71" y2="53.53" stroke="hsl(48,100%,92%)" stroke-width="0.40" stroke-opacity="0.42" stroke-linecap="round" /><line x1="417.84" y1="56.39" x2="435.84" y2="56.39" stroke="hsl(48,100%,92%)" stroke-width="0.50" stroke-linecap="round" /><line x1="426.84" y1="47.39" x2="426.84" y2="65.39" stroke="hsl(48,100%,92%)" stroke-width="0.50" stroke-linecap="round" /><circle cx="426.84" cy="56.39" r="1.38" fill="hsl(48,100%,92%)" /></g><g transform="rotate(5.2 729.52 40.68)"><circle cx="729.52" cy="40.68" r="5.90" fill="hsla(48,100%,74%,0.35)" fill-opacity="0.35"><animate attributeName="fill-opacity" values="0.25;0.45;0.25" dur="3s" begin="-3.60s" repeatCount="indefinite" /></circle><circle cx="729.52" cy="40.68" r="3.54" fill="hsla(50,100%,99%,0.75)" filter="url(#organic-sphere)" /><line x1="726.66" y1="37.81" x2="732.39" y2="43.54" stroke="hsl(48,100%,92%)" stroke-width="0.40" stroke-opacity="0.42" stroke-linecap="round" /><line x1="726.66" y1="43.54" x2="732.39" y2="37.81" stroke="hsl(48,100%,92%)" stroke-width="0.40" stroke-opacity="0.42" stroke-linecap="round" /><line x1="720.52" y1="40.68" x2="738.52" y2="40.68" stroke="hsl(48,100%,92%)" stroke-width="0.50" stroke-linecap="round" /><line x1="729.52" y1="31.68" x2="729.52" y2="49.68" stroke="hsl(48,100%,92%)" stroke-width="0.50" stroke-linecap="round" /><circle cx="729.52" cy="40.68" r="1.38" fill="hsl(48,100%,92%)" /></g></svg>
